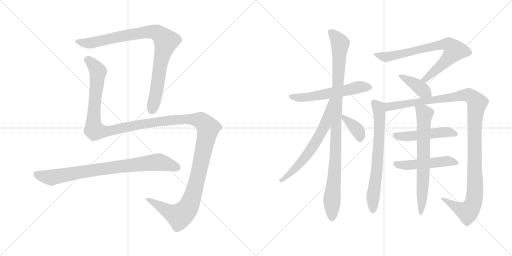
t = 0.00 s
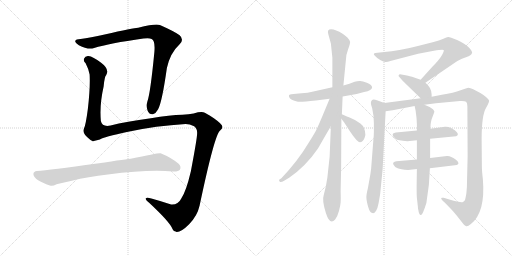
t = 2.43 s
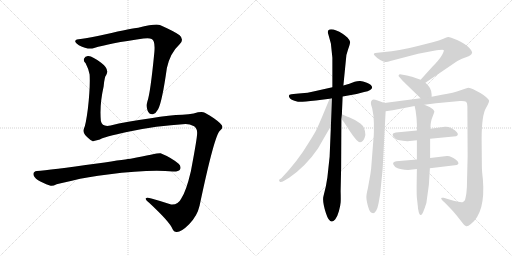
t = 4.86 s
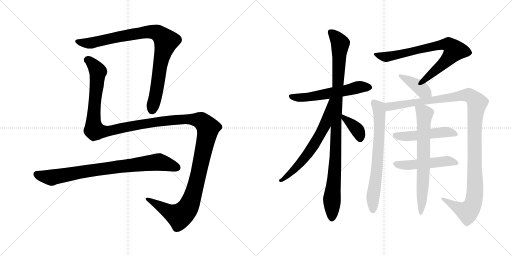
t = 7.29 s
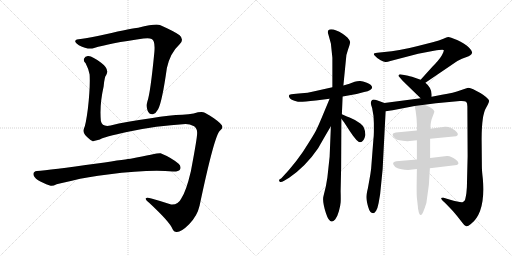
t = 9.72 s
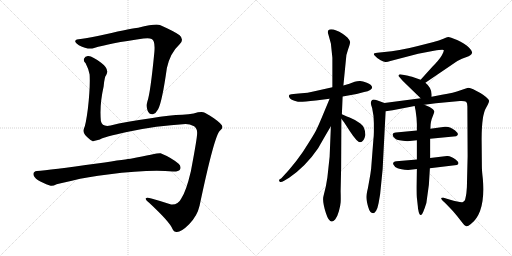
t = 12.15 s

The animated SVG that drew these frames (rendered in a browser with its animation timeline set to each time). Animation: 14 CSS @keyframes rules; one cycle of 12.15 s.

<svg version="1.1" viewBox="0 0 2048 1024" xmlns="http://www.w3.org/2000/svg">
  <g stroke="lightgray" stroke-dasharray="1,1" stroke-width="1" transform="scale(4, 4)">
    <line x1="0" y1="0" x2="256" y2="256"></line>
    <line x1="256" y1="0" x2="0" y2="256"></line>
    <line x1="128" y1="0" x2="128" y2="256"></line>
    <line x1="0" y1="128" x2="256" y2="128"></line>
    <line x1="256" y1="0" x2="512" y2="256"></line>
    <line x1="512" y1="0" x2="256" y2="256"></line>
    <line x1="384" y1="0" x2="384" y2="256"></line>
    <line x1="256" y1="128" x2="512" y2="128"></line>
  </g>
<g transform="scale(1, -1) translate(0, -850)">
   <style type="text/css">
    @keyframes keyframes0 {
      from {
       stroke: black;
       stroke-dashoffset: 911;
       stroke-width: 128;
       }
       75% {
       animation-timing-function: step-end;
       stroke: black;
       stroke-dashoffset: 0;
       stroke-width: 128;
       }
       to {
       stroke: black;
       stroke-width: 1024;
       }
       }
       #make-me-a-hanzi-animation-0 {
         animation: keyframes0 0.991374s both;
         animation-delay: 0.000000s;
         animation-timing-function: linear;
       }
    @keyframes keyframes1 {
      from {
       stroke: black;
       stroke-dashoffset: 1549;
       stroke-width: 128;
       }
       83% {
       animation-timing-function: step-end;
       stroke: black;
       stroke-dashoffset: 0;
       stroke-width: 128;
       }
       to {
       stroke: black;
       stroke-width: 1024;
       }
       }
       #make-me-a-hanzi-animation-1 {
         animation: keyframes1 1.510579s both;
         animation-delay: 0.991374s;
         animation-timing-function: linear;
       }
    @keyframes keyframes2 {
      from {
       stroke: black;
       stroke-dashoffset: 827;
       stroke-width: 128;
       }
       73% {
       animation-timing-function: step-end;
       stroke: black;
       stroke-dashoffset: 0;
       stroke-width: 128;
       }
       to {
       stroke: black;
       stroke-width: 1024;
       }
       }
       #make-me-a-hanzi-animation-2 {
         animation: keyframes2 0.923014s both;
         animation-delay: 2.501953s;
         animation-timing-function: linear;
       }
    @keyframes keyframes3 {
      from {
       stroke: black;
       stroke-dashoffset: 571;
       stroke-width: 128;
       }
       65% {
       animation-timing-function: step-end;
       stroke: black;
       stroke-dashoffset: 0;
       stroke-width: 128;
       }
       to {
       stroke: black;
       stroke-width: 1024;
       }
       }
       #make-me-a-hanzi-animation-3 {
         animation: keyframes3 0.714681s both;
         animation-delay: 3.424967s;
         animation-timing-function: linear;
       }
    @keyframes keyframes4 {
      from {
       stroke: black;
       stroke-dashoffset: 1012;
       stroke-width: 128;
       }
       77% {
       animation-timing-function: step-end;
       stroke: black;
       stroke-dashoffset: 0;
       stroke-width: 128;
       }
       to {
       stroke: black;
       stroke-width: 1024;
       }
       }
       #make-me-a-hanzi-animation-4 {
         animation: keyframes4 1.073568s both;
         animation-delay: 4.139648s;
         animation-timing-function: linear;
       }
    @keyframes keyframes5 {
      from {
       stroke: black;
       stroke-dashoffset: 646;
       stroke-width: 128;
       }
       68% {
       animation-timing-function: step-end;
       stroke: black;
       stroke-dashoffset: 0;
       stroke-width: 128;
       }
       to {
       stroke: black;
       stroke-width: 1024;
       }
       }
       #make-me-a-hanzi-animation-5 {
         animation: keyframes5 0.775716s both;
         animation-delay: 5.213216s;
         animation-timing-function: linear;
       }
    @keyframes keyframes6 {
      from {
       stroke: black;
       stroke-dashoffset: 378;
       stroke-width: 128;
       }
       55% {
       animation-timing-function: step-end;
       stroke: black;
       stroke-dashoffset: 0;
       stroke-width: 128;
       }
       to {
       stroke: black;
       stroke-width: 1024;
       }
       }
       #make-me-a-hanzi-animation-6 {
         animation: keyframes6 0.557617s both;
         animation-delay: 5.988932s;
         animation-timing-function: linear;
       }
    @keyframes keyframes7 {
      from {
       stroke: black;
       stroke-dashoffset: 754;
       stroke-width: 128;
       }
       71% {
       animation-timing-function: step-end;
       stroke: black;
       stroke-dashoffset: 0;
       stroke-width: 128;
       }
       to {
       stroke: black;
       stroke-width: 1024;
       }
       }
       #make-me-a-hanzi-animation-7 {
         animation: keyframes7 0.863607s both;
         animation-delay: 6.546549s;
         animation-timing-function: linear;
       }
    @keyframes keyframes8 {
      from {
       stroke: black;
       stroke-dashoffset: 398;
       stroke-width: 128;
       }
       56% {
       animation-timing-function: step-end;
       stroke: black;
       stroke-dashoffset: 0;
       stroke-width: 128;
       }
       to {
       stroke: black;
       stroke-width: 1024;
       }
       }
       #make-me-a-hanzi-animation-8 {
         animation: keyframes8 0.573893s both;
         animation-delay: 7.410156s;
         animation-timing-function: linear;
       }
    @keyframes keyframes9 {
      from {
       stroke: black;
       stroke-dashoffset: 697;
       stroke-width: 128;
       }
       69% {
       animation-timing-function: step-end;
       stroke: black;
       stroke-dashoffset: 0;
       stroke-width: 128;
       }
       to {
       stroke: black;
       stroke-width: 1024;
       }
       }
       #make-me-a-hanzi-animation-9 {
         animation: keyframes9 0.817220s both;
         animation-delay: 7.984049s;
         animation-timing-function: linear;
       }
    @keyframes keyframes10 {
      from {
       stroke: black;
       stroke-dashoffset: 1198;
       stroke-width: 128;
       }
       80% {
       animation-timing-function: step-end;
       stroke: black;
       stroke-dashoffset: 0;
       stroke-width: 128;
       }
       to {
       stroke: black;
       stroke-width: 1024;
       }
       }
       #make-me-a-hanzi-animation-10 {
         animation: keyframes10 1.224935s both;
         animation-delay: 8.801269s;
         animation-timing-function: linear;
       }
    @keyframes keyframes11 {
      from {
       stroke: black;
       stroke-dashoffset: 495;
       stroke-width: 128;
       }
       62% {
       animation-timing-function: step-end;
       stroke: black;
       stroke-dashoffset: 0;
       stroke-width: 128;
       }
       to {
       stroke: black;
       stroke-width: 1024;
       }
       }
       #make-me-a-hanzi-animation-11 {
         animation: keyframes11 0.652832s both;
         animation-delay: 10.026204s;
         animation-timing-function: linear;
       }
    @keyframes keyframes12 {
      from {
       stroke: black;
       stroke-dashoffset: 498;
       stroke-width: 128;
       }
       62% {
       animation-timing-function: step-end;
       stroke: black;
       stroke-dashoffset: 0;
       stroke-width: 128;
       }
       to {
       stroke: black;
       stroke-width: 1024;
       }
       }
       #make-me-a-hanzi-animation-12 {
         animation: keyframes12 0.655273s both;
         animation-delay: 10.679036s;
         animation-timing-function: linear;
       }
    @keyframes keyframes13 {
      from {
       stroke: black;
       stroke-dashoffset: 699;
       stroke-width: 128;
       }
       69% {
       animation-timing-function: step-end;
       stroke: black;
       stroke-dashoffset: 0;
       stroke-width: 128;
       }
       to {
       stroke: black;
       stroke-width: 1024;
       }
       }
       #make-me-a-hanzi-animation-13 {
         animation: keyframes13 0.818848s both;
         animation-delay: 11.334309s;
         animation-timing-function: linear;
       }
</style>
<path d="M 322.5 694.0 Q 303.5 693.0 301.5 687.0 Q 297.5 681.0 315.5 669.0 Q 352.5 650.0 376.5 658.0 Q 437.5 677.0 573.5 696.0 Q 598.5 699.0 606.5 694.0 Q 621.5 687.0 617.5 642.0 Q 601.5 477.0 589.5 444.0 Q 583.5 425.0 590.5 407.0 Q 597.5 391.0 611.5 393.0 Q 624.5 397.0 632.5 413.0 Q 648.5 443.0 667.5 578.0 Q 680.5 638.0 718.5 673.0 Q 737.5 692.0 718.5 709.0 Q 696.5 725.0 639.5 750.0 Q 624.5 757.0 552.5 739.0 Q 534.5 739.0 418.5 712.0 Q 360.5 699.0 322.5 694.0 Z" fill="lightgray"></path> 
<path d="M 742.5 354.0 Q 758.5 354.0 776.5 345.0 Q 789.5 336.0 788.5 317.0 Q 789.5 302.0 763.5 165.0 Q 744.5 84.0 724.5 55.0 Q 712.5 30.0 684.5 32.0 Q 645.5 45.0 605.5 56.0 Q 586.5 62.0 583.5 57.0 Q 580.5 51.0 596.5 39.0 Q 681.5 -40.0 690.5 -67.0 Q 694.5 -77.0 704.5 -78.0 Q 722.5 -81.0 756.5 -47.0 Q 789.5 -13.0 798.5 28.0 Q 858.5 313.0 880.5 328.0 Q 890.5 335.0 889.5 343.0 Q 890.5 352.0 855.5 377.0 Q 821.5 399.0 813.5 401.0 Q 800.5 404.0 774.5 396.0 Q 755.5 392.0 729.5 391.0 Q 680.5 390.0 603.5 377.0 Q 503.5 364.0 442.5 348.0 Q 408.5 341.0 403.5 366.0 Q 397.5 429.0 414.5 504.0 Q 418.5 546.0 424.5 549.0 Q 439.5 573.0 404.5 599.0 Q 371.5 624.0 353.5 626.0 Q 340.5 627.0 336.5 616.0 Q 332.5 606.0 342.5 597.0 Q 355.5 572.0 358.5 552.0 Q 361.5 503.0 351.5 415.0 Q 342.5 346.0 335.5 335.0 Q 328.5 319.0 350.5 300.0 Q 363.5 287.0 371.5 285.0 L 399.5 292.0 Q 414.5 302.0 512.5 323.0 Q 623.5 347.0 742.5 354.0 Z" fill="lightgray"></path> 
<path d="M 431.5 152.0 Q 594.5 173.0 691.5 164.0 Q 713.5 163.0 719.5 171.0 Q 726.5 184.0 714.5 195.0 Q 684.5 220.0 642.5 237.0 Q 636.5 240.0 522.5 215.0 Q 516.5 215.0 388.5 196.0 Q 196.5 169.0 147.5 166.0 Q 134.5 165.0 133.5 154.0 Q 133.5 142.0 152.5 129.0 Q 168.5 119.0 199.5 108.0 Q 209.5 104.0 226.5 113.0 Q 238.5 117.0 287.5 127.0 Q 351.5 143.0 431.5 152.0 Z" fill="lightgray"></path> 
<path d="M 1370.5 464.0 L 1426.5 474.0 L 1456.5 482.0 Q 1488.5 488.0 1488.5 501.0 Q 1486.5 512.0 1467.5 519.0 Q 1448.5 527.0 1438.5 526.0 Q 1428.5 525.0 1418.5 523.0 L 1397.5 515.0 L 1373.5 508.0 L 1329.5 501.0 L 1253.5 484.0 Q 1230.5 478.0 1206.5 477.0 Q 1182.5 476.0 1165.5 473.0 Q 1152.5 473.0 1156.5 462.0 Q 1160.5 450.0 1191.5 443.0 Q 1203.5 441.0 1263.5 448.0 L 1318.5 455.0 L 1370.5 464.0 Z" fill="lightgray"></path> 
<path d="M 1318.5 223.0 L 1309.5 140.0 L 1303.5 105.0 L 1294.5 68.0 Q 1287.5 49.0 1303.5 -2.0 Q 1319.5 -53.0 1340.5 -28.0 Q 1349.5 -17.0 1355.5 5.0 Q 1361.5 26.0 1362.5 40.0 Q 1363.5 54.0 1362.5 85.0 L 1364.5 177.0 L 1365.5 375.0 L 1367.5 393.0 L 1370.5 464.0 L 1373.5 508.0 L 1383.5 609.0 Q 1383.5 630.0 1392.5 653.0 Q 1400.5 675.0 1400.5 682.0 Q 1400.5 688.0 1389.5 700.0 Q 1377.5 711.0 1370.5 715.0 Q 1342.5 733.0 1324.5 733.0 Q 1306.5 733.0 1313.5 712.0 L 1323.5 676.0 L 1329.5 619.0 L 1329.5 501.0 L 1323.5 345.0 L 1318.5 223.0 Z" fill="lightgray"></path> 
<path d="M 1318.5 455.0 L 1288.5 383.0 Q 1270.5 340.0 1262.5 325.0 Q 1254.5 310.0 1233.5 277.0 Q 1190.5 205.0 1125.5 137.0 L 1116.5 131.0 Q 1115.5 125.0 1119.5 123.0 Q 1123.5 120.0 1136.5 127.0 L 1156.5 139.0 Q 1223.5 185.0 1272.5 257.0 Q 1305.5 315.0 1323.5 345.0 C 1403.5 479.0 1330.5 483.0 1318.5 455.0 Z" fill="lightgray"></path> 
<path d="M 1365.5 375.0 L 1377.5 359.0 L 1399.5 325.0 Q 1428.5 281.0 1440.5 281.0 Q 1455.5 281.0 1461.5 310.0 Q 1461.5 341.0 1441.5 356.0 Q 1421.5 371.0 1398.5 380.0 Q 1374.5 389.0 1367.5 393.0 C 1342.5 406.0 1347.5 399.0 1365.5 375.0 Z" fill="lightgray"></path> 
<path d="M 1701.5 519.0 L 1829.5 606.0 Q 1847.5 617.0 1866.5 622.0 Q 1884.5 627.0 1888.5 639.0 Q 1888.5 647.0 1873.5 662.0 Q 1858.5 676.0 1828.5 690.0 Q 1797.5 703.0 1792.5 702.0 Q 1787.5 701.0 1773.5 695.0 Q 1758.5 688.0 1730.5 681.0 L 1667.5 665.0 Q 1593.5 646.0 1537.5 642.0 L 1509.5 639.0 Q 1488.5 638.0 1498.5 628.0 Q 1507.5 617.0 1522.5 609.0 Q 1536.5 601.0 1543.5 602.0 Q 1550.5 602.0 1561.5 606.0 L 1672.5 635.0 L 1735.5 647.0 Q 1771.5 653.0 1774.5 650.0 Q 1777.5 647.0 1767.5 629.0 Q 1756.5 610.0 1728.5 582.0 L 1682.5 531.0 C 1662.5 509.0 1676.5 502.0 1701.5 519.0 Z" fill="lightgray"></path> 
<path d="M 1726.5 463.0 L 1726.5 473.0 Q 1725.5 500.0 1701.5 519.0 L 1682.5 531.0 L 1659.5 539.0 Q 1634.5 547.0 1627.5 548.0 L 1605.5 552.0 Q 1596.5 554.0 1595.5 550.0 Q 1591.5 546.0 1597.5 542.0 L 1610.5 527.0 L 1682.5 457.0 C 1704.5 436.0 1726.5 433.0 1726.5 463.0 Z" fill="lightgray"></path> 
<path d="M 1537.5 438.0 L 1510.5 448.0 Q 1492.5 454.0 1488.5 450.0 Q 1478.5 442.0 1488.5 418.0 Q 1495.5 388.0 1495.5 357.0 L 1495.5 322.0 Q 1495.5 309.0 1493.5 291.0 L 1484.5 175.0 Q 1481.5 151.0 1478.5 136.0 L 1471.5 97.0 Q 1465.5 73.0 1465.5 61.0 Q 1465.5 48.0 1472.5 23.0 Q 1479.5 -3.0 1492.5 -3.0 Q 1497.5 -3.0 1504.5 7.0 Q 1510.5 17.0 1514.5 38.0 L 1520.5 73.0 L 1530.5 173.0 L 1542.5 405.0 C 1544.5 435.0 1544.5 436.0 1537.5 438.0 Z" fill="lightgray"></path> 
<path d="M 1743.5 437.0 L 1839.5 446.0 Q 1858.5 447.0 1864.5 443.0 Q 1869.5 439.0 1869.5 424.0 L 1870.5 225.0 L 1867.5 101.0 L 1865.5 77.0 Q 1861.5 53.0 1859.5 49.0 Q 1856.5 45.0 1851.5 42.0 Q 1845.5 38.0 1797.5 52.0 L 1774.5 59.0 Q 1770.5 60.0 1767.5 59.0 Q 1764.5 57.0 1764.5 55.0 Q 1764.5 53.0 1789.5 29.0 Q 1813.5 5.0 1827.5 -13.0 L 1849.5 -41.0 Q 1858.5 -54.0 1864.5 -55.0 Q 1870.5 -57.0 1883.5 -46.0 Q 1942.5 0.0 1931.5 133.0 Q 1927.5 168.0 1927.5 183.0 L 1926.5 293.0 Q 1926.5 390.0 1944.5 419.0 L 1951.5 432.0 Q 1956.5 442.0 1956.5 447.0 Q 1953.5 458.0 1921.5 478.0 Q 1888.5 497.0 1873.5 499.0 Q 1868.5 499.0 1842.5 489.0 Q 1815.5 478.0 1767.5 471.0 L 1726.5 463.0 L 1682.5 457.0 L 1537.5 438.0 C 1507.5 434.0 1512.5 401.0 1542.5 405.0 L 1570.5 409.0 L 1658.5 426.0 L 1697.5 431.0 L 1743.5 437.0 Z" fill="lightgray"></path> 
<path d="M 1667.5 328.0 L 1583.5 320.0 Q 1557.5 316.0 1582.5 294.0 Q 1589.5 288.0 1629.5 285.0 L 1667.5 289.0 L 1720.5 295.0 L 1824.5 305.0 Q 1840.5 311.0 1820.5 328.0 Q 1800.5 345.0 1779.5 343.0 L 1721.5 335.0 L 1667.5 328.0 Z" fill="lightgray"></path> 
<path d="M 1667.5 212.0 L 1585.5 205.0 Q 1568.5 202.0 1573.5 192.0 Q 1578.5 181.0 1590.5 177.0 Q 1601.5 172.0 1632.5 170.0 L 1667.5 174.0 L 1719.5 177.0 L 1827.5 190.0 Q 1842.5 196.0 1822.5 212.0 Q 1801.5 228.0 1787.5 226.0 L 1720.5 218.0 L 1667.5 212.0 Z" fill="lightgray"></path> 
<path d="M 1658.5 426.0 L 1662.5 407.0 Q 1667.5 374.0 1667.5 353.0 L 1667.5 328.0 L 1667.5 289.0 L 1667.5 212.0 L 1667.5 174.0 L 1666.5 103.0 Q 1666.5 71.0 1667.5 59.0 L 1671.5 23.0 Q 1671.5 17.0 1673.5 9.0 Q 1676.5 -12.0 1684.5 -10.0 Q 1690.5 -10.0 1705.5 38.0 L 1715.5 111.0 L 1719.5 177.0 L 1720.5 218.0 L 1720.5 295.0 L 1721.5 335.0 L 1722.5 353.0 Q 1722.5 358.0 1726.5 373.0 L 1732.5 389.0 Q 1737.5 401.0 1737.5 404.0 Q 1735.5 413.0 1718.5 422.0 L 1697.5 431.0 C 1669.5 443.0 1653.5 450.0 1658.5 426.0 Z" fill="lightgray"></path> 
      <clipPath id="make-me-a-hanzi-clip-0">
      <path d="M 322.5 694.0 Q 303.5 693.0 301.5 687.0 Q 297.5 681.0 315.5 669.0 Q 352.5 650.0 376.5 658.0 Q 437.5 677.0 573.5 696.0 Q 598.5 699.0 606.5 694.0 Q 621.5 687.0 617.5 642.0 Q 601.5 477.0 589.5 444.0 Q 583.5 425.0 590.5 407.0 Q 597.5 391.0 611.5 393.0 Q 624.5 397.0 632.5 413.0 Q 648.5 443.0 667.5 578.0 Q 680.5 638.0 718.5 673.0 Q 737.5 692.0 718.5 709.0 Q 696.5 725.0 639.5 750.0 Q 624.5 757.0 552.5 739.0 Q 534.5 739.0 418.5 712.0 Q 360.5 699.0 322.5 694.0 Z" fill="lightgray"></path>
      </clipPath>
      <path clip-path="url(#make-me-a-hanzi-clip-0)" d="M 308.5 684.0 L 358.5 677.0 L 458.5 701.0 L 589.5 723.0 L 628.5 719.0 L 649.5 703.0 L 664.5 685.0 L 642.5 603.0 L 624.5 475.0 L 608.5 411.0 " fill="none" id="make-me-a-hanzi-animation-0" stroke-dasharray="783 1566" stroke-linecap="round"></path>

      <clipPath id="make-me-a-hanzi-clip-1">
      <path d="M 742.5 354.0 Q 758.5 354.0 776.5 345.0 Q 789.5 336.0 788.5 317.0 Q 789.5 302.0 763.5 165.0 Q 744.5 84.0 724.5 55.0 Q 712.5 30.0 684.5 32.0 Q 645.5 45.0 605.5 56.0 Q 586.5 62.0 583.5 57.0 Q 580.5 51.0 596.5 39.0 Q 681.5 -40.0 690.5 -67.0 Q 694.5 -77.0 704.5 -78.0 Q 722.5 -81.0 756.5 -47.0 Q 789.5 -13.0 798.5 28.0 Q 858.5 313.0 880.5 328.0 Q 890.5 335.0 889.5 343.0 Q 890.5 352.0 855.5 377.0 Q 821.5 399.0 813.5 401.0 Q 800.5 404.0 774.5 396.0 Q 755.5 392.0 729.5 391.0 Q 680.5 390.0 603.5 377.0 Q 503.5 364.0 442.5 348.0 Q 408.5 341.0 403.5 366.0 Q 397.5 429.0 414.5 504.0 Q 418.5 546.0 424.5 549.0 Q 439.5 573.0 404.5 599.0 Q 371.5 624.0 353.5 626.0 Q 340.5 627.0 336.5 616.0 Q 332.5 606.0 342.5 597.0 Q 355.5 572.0 358.5 552.0 Q 361.5 503.0 351.5 415.0 Q 342.5 346.0 335.5 335.0 Q 328.5 319.0 350.5 300.0 Q 363.5 287.0 371.5 285.0 L 399.5 292.0 Q 414.5 302.0 512.5 323.0 Q 623.5 347.0 742.5 354.0 Z" fill="lightgray"></path>
      </clipPath>
      <path clip-path="url(#make-me-a-hanzi-clip-1)" d="M 350.5 611.0 L 370.5 594.0 L 391.5 563.0 L 373.5 380.0 L 379.5 328.0 L 422.5 324.0 L 579.5 356.0 L 738.5 374.0 L 801.5 368.0 L 831.5 338.0 L 781.5 102.0 L 765.5 49.0 L 742.5 6.0 L 717.5 -14.0 L 688.5 -4.0 L 588.5 54.0 " fill="none" id="make-me-a-hanzi-animation-1" stroke-dasharray="1421 2842" stroke-linecap="round"></path>

      <clipPath id="make-me-a-hanzi-clip-2">
      <path d="M 431.5 152.0 Q 594.5 173.0 691.5 164.0 Q 713.5 163.0 719.5 171.0 Q 726.5 184.0 714.5 195.0 Q 684.5 220.0 642.5 237.0 Q 636.5 240.0 522.5 215.0 Q 516.5 215.0 388.5 196.0 Q 196.5 169.0 147.5 166.0 Q 134.5 165.0 133.5 154.0 Q 133.5 142.0 152.5 129.0 Q 168.5 119.0 199.5 108.0 Q 209.5 104.0 226.5 113.0 Q 238.5 117.0 287.5 127.0 Q 351.5 143.0 431.5 152.0 Z" fill="lightgray"></path>
      </clipPath>
      <path clip-path="url(#make-me-a-hanzi-clip-2)" d="M 146.5 153.0 L 207.5 139.0 L 404.5 175.0 L 632.5 202.0 L 707.5 180.0 " fill="none" id="make-me-a-hanzi-animation-2" stroke-dasharray="699 1398" stroke-linecap="round"></path>

      <clipPath id="make-me-a-hanzi-clip-3">
      <path d="M 1370.5 464.0 L 1426.5 474.0 L 1456.5 482.0 Q 1488.5 488.0 1488.5 501.0 Q 1486.5 512.0 1467.5 519.0 Q 1448.5 527.0 1438.5 526.0 Q 1428.5 525.0 1418.5 523.0 L 1397.5 515.0 L 1373.5 508.0 L 1329.5 501.0 L 1253.5 484.0 Q 1230.5 478.0 1206.5 477.0 Q 1182.5 476.0 1165.5 473.0 Q 1152.5 473.0 1156.5 462.0 Q 1160.5 450.0 1191.5 443.0 Q 1203.5 441.0 1263.5 448.0 L 1318.5 455.0 L 1370.5 464.0 Z" fill="lightgray"></path>
      </clipPath>
      <path clip-path="url(#make-me-a-hanzi-clip-3)" d="M 1166.5 463.0 L 1230.5 461.0 L 1436.5 502.0 L 1477.5 501.0 " fill="none" id="make-me-a-hanzi-animation-3" stroke-dasharray="443 886" stroke-linecap="round"></path>

      <clipPath id="make-me-a-hanzi-clip-4">
      <path d="M 1318.5 223.0 L 1309.5 140.0 L 1303.5 105.0 L 1294.5 68.0 Q 1287.5 49.0 1303.5 -2.0 Q 1319.5 -53.0 1340.5 -28.0 Q 1349.5 -17.0 1355.5 5.0 Q 1361.5 26.0 1362.5 40.0 Q 1363.5 54.0 1362.5 85.0 L 1364.5 177.0 L 1365.5 375.0 L 1367.5 393.0 L 1370.5 464.0 L 1373.5 508.0 L 1383.5 609.0 Q 1383.5 630.0 1392.5 653.0 Q 1400.5 675.0 1400.5 682.0 Q 1400.5 688.0 1389.5 700.0 Q 1377.5 711.0 1370.5 715.0 Q 1342.5 733.0 1324.5 733.0 Q 1306.5 733.0 1313.5 712.0 L 1323.5 676.0 L 1329.5 619.0 L 1329.5 501.0 L 1323.5 345.0 L 1318.5 223.0 Z" fill="lightgray"></path>
      </clipPath>
      <path clip-path="url(#make-me-a-hanzi-clip-4)" d="M 1323.5 720.0 L 1349.5 694.0 L 1360.5 673.0 L 1327.5 -22.0 " fill="none" id="make-me-a-hanzi-animation-4" stroke-dasharray="884 1768" stroke-linecap="round"></path>

      <clipPath id="make-me-a-hanzi-clip-5">
      <path d="M 1318.5 455.0 L 1288.5 383.0 Q 1270.5 340.0 1262.5 325.0 Q 1254.5 310.0 1233.5 277.0 Q 1190.5 205.0 1125.5 137.0 L 1116.5 131.0 Q 1115.5 125.0 1119.5 123.0 Q 1123.5 120.0 1136.5 127.0 L 1156.5 139.0 Q 1223.5 185.0 1272.5 257.0 Q 1305.5 315.0 1323.5 345.0 C 1403.5 479.0 1330.5 483.0 1318.5 455.0 Z" fill="lightgray"></path>
      </clipPath>
      <path clip-path="url(#make-me-a-hanzi-clip-5)" d="M 1324.5 449.0 L 1319.5 446.0 L 1301.5 352.0 L 1250.5 263.0 L 1187.5 182.0 L 1123.5 129.0 " fill="none" id="make-me-a-hanzi-animation-5" stroke-dasharray="518 1036" stroke-linecap="round"></path>

      <clipPath id="make-me-a-hanzi-clip-6">
      <path d="M 1365.5 375.0 L 1377.5 359.0 L 1399.5 325.0 Q 1428.5 281.0 1440.5 281.0 Q 1455.5 281.0 1461.5 310.0 Q 1461.5 341.0 1441.5 356.0 Q 1421.5 371.0 1398.5 380.0 Q 1374.5 389.0 1367.5 393.0 C 1342.5 406.0 1347.5 399.0 1365.5 375.0 Z" fill="lightgray"></path>
      </clipPath>
      <path clip-path="url(#make-me-a-hanzi-clip-6)" d="M 1369.5 388.0 L 1421.5 339.0 L 1433.5 323.0 L 1441.5 293.0 " fill="none" id="make-me-a-hanzi-animation-6" stroke-dasharray="250 500" stroke-linecap="round"></path>

      <clipPath id="make-me-a-hanzi-clip-7">
      <path d="M 1701.5 519.0 L 1829.5 606.0 Q 1847.5 617.0 1866.5 622.0 Q 1884.5 627.0 1888.5 639.0 Q 1888.5 647.0 1873.5 662.0 Q 1858.5 676.0 1828.5 690.0 Q 1797.5 703.0 1792.5 702.0 Q 1787.5 701.0 1773.5 695.0 Q 1758.5 688.0 1730.5 681.0 L 1667.5 665.0 Q 1593.5 646.0 1537.5 642.0 L 1509.5 639.0 Q 1488.5 638.0 1498.5 628.0 Q 1507.5 617.0 1522.5 609.0 Q 1536.5 601.0 1543.5 602.0 Q 1550.5 602.0 1561.5 606.0 L 1672.5 635.0 L 1735.5 647.0 Q 1771.5 653.0 1774.5 650.0 Q 1777.5 647.0 1767.5 629.0 Q 1756.5 610.0 1728.5 582.0 L 1682.5 531.0 C 1662.5 509.0 1676.5 502.0 1701.5 519.0 Z" fill="lightgray"></path>
      </clipPath>
      <path clip-path="url(#make-me-a-hanzi-clip-7)" d="M 1509.5 628.0 L 1541.5 622.0 L 1563.5 625.0 L 1775.5 673.0 L 1795.5 671.0 L 1807.5 662.0 L 1815.5 645.0 L 1794.5 617.0 L 1702.5 533.0 L 1690.5 533.0 " fill="none" id="make-me-a-hanzi-animation-7" stroke-dasharray="626 1252" stroke-linecap="round"></path>

      <clipPath id="make-me-a-hanzi-clip-8">
      <path d="M 1726.5 463.0 L 1726.5 473.0 Q 1725.5 500.0 1701.5 519.0 L 1682.5 531.0 L 1659.5 539.0 Q 1634.5 547.0 1627.5 548.0 L 1605.5 552.0 Q 1596.5 554.0 1595.5 550.0 Q 1591.5 546.0 1597.5 542.0 L 1610.5 527.0 L 1682.5 457.0 C 1704.5 436.0 1726.5 433.0 1726.5 463.0 Z" fill="lightgray"></path>
      </clipPath>
      <path clip-path="url(#make-me-a-hanzi-clip-8)" d="M 1601.5 547.0 L 1668.5 508.0 L 1718.5 468.0 " fill="none" id="make-me-a-hanzi-animation-8" stroke-dasharray="270 540" stroke-linecap="round"></path>

      <clipPath id="make-me-a-hanzi-clip-9">
      <path d="M 1537.5 438.0 L 1510.5 448.0 Q 1492.5 454.0 1488.5 450.0 Q 1478.5 442.0 1488.5 418.0 Q 1495.5 388.0 1495.5 357.0 L 1495.5 322.0 Q 1495.5 309.0 1493.5 291.0 L 1484.5 175.0 Q 1481.5 151.0 1478.5 136.0 L 1471.5 97.0 Q 1465.5 73.0 1465.5 61.0 Q 1465.5 48.0 1472.5 23.0 Q 1479.5 -3.0 1492.5 -3.0 Q 1497.5 -3.0 1504.5 7.0 Q 1510.5 17.0 1514.5 38.0 L 1520.5 73.0 L 1530.5 173.0 L 1542.5 405.0 C 1544.5 435.0 1544.5 436.0 1537.5 438.0 Z" fill="lightgray"></path>
      </clipPath>
      <path clip-path="url(#make-me-a-hanzi-clip-9)" d="M 1494.5 442.0 L 1516.5 407.0 L 1517.5 321.0 L 1505.5 154.0 L 1491.5 64.0 L 1492.5 9.0 " fill="none" id="make-me-a-hanzi-animation-9" stroke-dasharray="569 1138" stroke-linecap="round"></path>

      <clipPath id="make-me-a-hanzi-clip-10">
      <path d="M 1743.5 437.0 L 1839.5 446.0 Q 1858.5 447.0 1864.5 443.0 Q 1869.5 439.0 1869.5 424.0 L 1870.5 225.0 L 1867.5 101.0 L 1865.5 77.0 Q 1861.5 53.0 1859.5 49.0 Q 1856.5 45.0 1851.5 42.0 Q 1845.5 38.0 1797.5 52.0 L 1774.5 59.0 Q 1770.5 60.0 1767.5 59.0 Q 1764.5 57.0 1764.5 55.0 Q 1764.5 53.0 1789.5 29.0 Q 1813.5 5.0 1827.5 -13.0 L 1849.5 -41.0 Q 1858.5 -54.0 1864.5 -55.0 Q 1870.5 -57.0 1883.5 -46.0 Q 1942.5 0.0 1931.5 133.0 Q 1927.5 168.0 1927.5 183.0 L 1926.5 293.0 Q 1926.5 390.0 1944.5 419.0 L 1951.5 432.0 Q 1956.5 442.0 1956.5 447.0 Q 1953.5 458.0 1921.5 478.0 Q 1888.5 497.0 1873.5 499.0 Q 1868.5 499.0 1842.5 489.0 Q 1815.5 478.0 1767.5 471.0 L 1726.5 463.0 L 1682.5 457.0 L 1537.5 438.0 C 1507.5 434.0 1512.5 401.0 1542.5 405.0 L 1570.5 409.0 L 1658.5 426.0 L 1697.5 431.0 L 1743.5 437.0 Z" fill="lightgray"></path>
      </clipPath>
      <path clip-path="url(#make-me-a-hanzi-clip-10)" d="M 1545.5 434.0 L 1555.5 424.0 L 1858.5 470.0 L 1877.5 469.0 L 1908.5 439.0 L 1898.5 355.0 L 1901.5 101.0 L 1888.5 25.0 L 1870.5 3.0 L 1860.5 5.0 L 1768.5 55.0 " fill="none" id="make-me-a-hanzi-animation-10" stroke-dasharray="1070 2140" stroke-linecap="round"></path>

      <clipPath id="make-me-a-hanzi-clip-11">
      <path d="M 1667.5 328.0 L 1583.5 320.0 Q 1557.5 316.0 1582.5 294.0 Q 1589.5 288.0 1629.5 285.0 L 1667.5 289.0 L 1720.5 295.0 L 1824.5 305.0 Q 1840.5 311.0 1820.5 328.0 Q 1800.5 345.0 1779.5 343.0 L 1721.5 335.0 L 1667.5 328.0 Z" fill="lightgray"></path>
      </clipPath>
      <path clip-path="url(#make-me-a-hanzi-clip-11)" d="M 1582.5 307.0 L 1619.5 303.0 L 1775.5 322.0 L 1819.5 316.0 " fill="none" id="make-me-a-hanzi-animation-11" stroke-dasharray="367 734" stroke-linecap="round"></path>

      <clipPath id="make-me-a-hanzi-clip-12">
      <path d="M 1667.5 212.0 L 1585.5 205.0 Q 1568.5 202.0 1573.5 192.0 Q 1578.5 181.0 1590.5 177.0 Q 1601.5 172.0 1632.5 170.0 L 1667.5 174.0 L 1719.5 177.0 L 1827.5 190.0 Q 1842.5 196.0 1822.5 212.0 Q 1801.5 228.0 1787.5 226.0 L 1720.5 218.0 L 1667.5 212.0 Z" fill="lightgray"></path>
      </clipPath>
      <path clip-path="url(#make-me-a-hanzi-clip-12)" d="M 1582.5 196.0 L 1599.5 190.0 L 1634.5 190.0 L 1791.5 206.0 L 1822.5 200.0 " fill="none" id="make-me-a-hanzi-animation-12" stroke-dasharray="370 740" stroke-linecap="round"></path>

      <clipPath id="make-me-a-hanzi-clip-13">
      <path d="M 1658.5 426.0 L 1662.5 407.0 Q 1667.5 374.0 1667.5 353.0 L 1667.5 328.0 L 1667.5 289.0 L 1667.5 212.0 L 1667.5 174.0 L 1666.5 103.0 Q 1666.5 71.0 1667.5 59.0 L 1671.5 23.0 Q 1671.5 17.0 1673.5 9.0 Q 1676.5 -12.0 1684.5 -10.0 Q 1690.5 -10.0 1705.5 38.0 L 1715.5 111.0 L 1719.5 177.0 L 1720.5 218.0 L 1720.5 295.0 L 1721.5 335.0 L 1722.5 353.0 Q 1722.5 358.0 1726.5 373.0 L 1732.5 389.0 Q 1737.5 401.0 1737.5 404.0 Q 1735.5 413.0 1718.5 422.0 L 1697.5 431.0 C 1669.5 443.0 1653.5 450.0 1658.5 426.0 Z" fill="lightgray"></path>
      </clipPath>
      <path clip-path="url(#make-me-a-hanzi-clip-13)" d="M 1665.5 423.0 L 1698.5 394.0 L 1683.5 -5.0 " fill="none" id="make-me-a-hanzi-animation-13" stroke-dasharray="571 1142" stroke-linecap="round"></path>

</g>
</svg>
